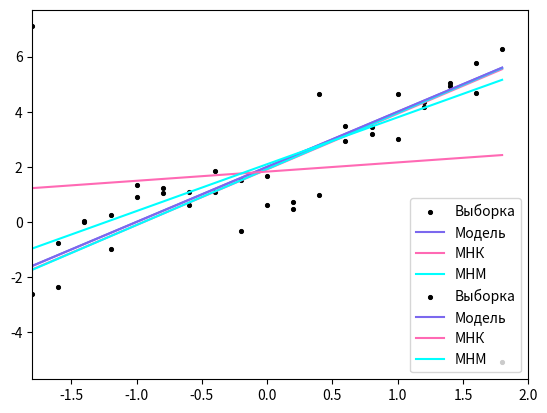

Generate this figure with matplotlib:
import matplotlib.pyplot as plt
import numpy as np
import scipy.optimize as opt
from scipy import stats as stats


def func(x):
    return 2 + 2 * x


def noiseFunc(x):
    y = []
    for i in x:
        y.append(func(i) + stats.norm.rvs(0, 1))
    return y


def LMM(parameters, x, y):
    alpha_0, alpha_1 = parameters
    sum = 0
    for i in range(len(x)):
        sum += abs(y[i] - alpha_0 - alpha_1 * x[i])
    return sum


def getMNKParams(x, y):
    beta_1 = (np.mean(x * y) - np.mean(x) * np.mean(y)) / (np.mean(x * x) - np.mean(x) ** 2)
    beta_0 = np.mean(y) - beta_1 * np.mean(x)
    return beta_0, beta_1


def getMNMParams(x, y):
    beta_0, beta_1 = getMNKParams(x, y)
    result = opt.minimize(LMM, [beta_0, beta_1], args=(x, y), method='SLSQP')
    coefs = result.x
    alpha_0, alpha_1 = coefs[0], coefs[1]
    return alpha_0, alpha_1


def MNK(x, y):
    beta_0, beta_1 = getMNKParams(x, y)
    print('beta_0 = ' + str(beta_0), 'beta_1 = ' + str(beta_1))
    y_new = [beta_0 + beta_1 * x_ for x_ in x]
    return y_new


def MNM(x, y):
    alpha_0, alpha_1 = getMNMParams(x, y)
    print('alpha_0= ' + str(alpha_0), 'alpha_1 = ' + str(alpha_1))
    y_new = [alpha_0 + alpha_1 * x_ for x_ in x]
    return y_new


# def getDist(y_model, y_regr):
#     arr = [(y_model[i] - y_regr[i])**2 for i in range(len(y_model))]
#     dist_y = sum(arr)
#     return dist_y
def getDist(y_model, y_regr):
    dist_y = sum([(y_model[i] - y_regr[i]) ** 2 for i in range(0, len(y_model))])
    return dist_y


def getDist2(y_model, y_regr):
    dist_y = sum([(abs(y_model[i] - y_regr[i])) for i in range(0, len(y_model))])
    return dist_y


def plotLiRegression(text, x, y):
    y_mnk = MNK(x, y)
    y_mnm = MNM(x, y)
    y_dist_mnk = getDist(y, y_mnk)
    y_dist_mnm = getDist2(y, y_mnm)
    print('mnk distance', y_dist_mnk)
    print('mnm distance', y_dist_mnm)
    plt.scatter(x, y, label='Выборка', color='black', marker=".", linewidths=0.7)
    plt.plot(x, func(x), label='Модель', color='mediumslateblue')
    plt.plot(x, y_mnk, label="МНК", color='hotpink')
    plt.plot(x, y_mnm, label="МНМ", color='cyan')
    plt.xlim([-1.8, 2])
    plt.grid()
    plt.legend()
    plt.show()


def buildSolve():
    x = np.arange(-1.8, 2, 0.2)
    y = noiseFunc(x)
    plotLiRegression('NoPerturbations', x, y)

    x = np.arange(-1.8, 2, 0.2)
    y = noiseFunc(x)
    y[0] += 10
    y[-1] -= 10
    plotLiRegression('Perturbations', x, y)
    return


buildSolve()
